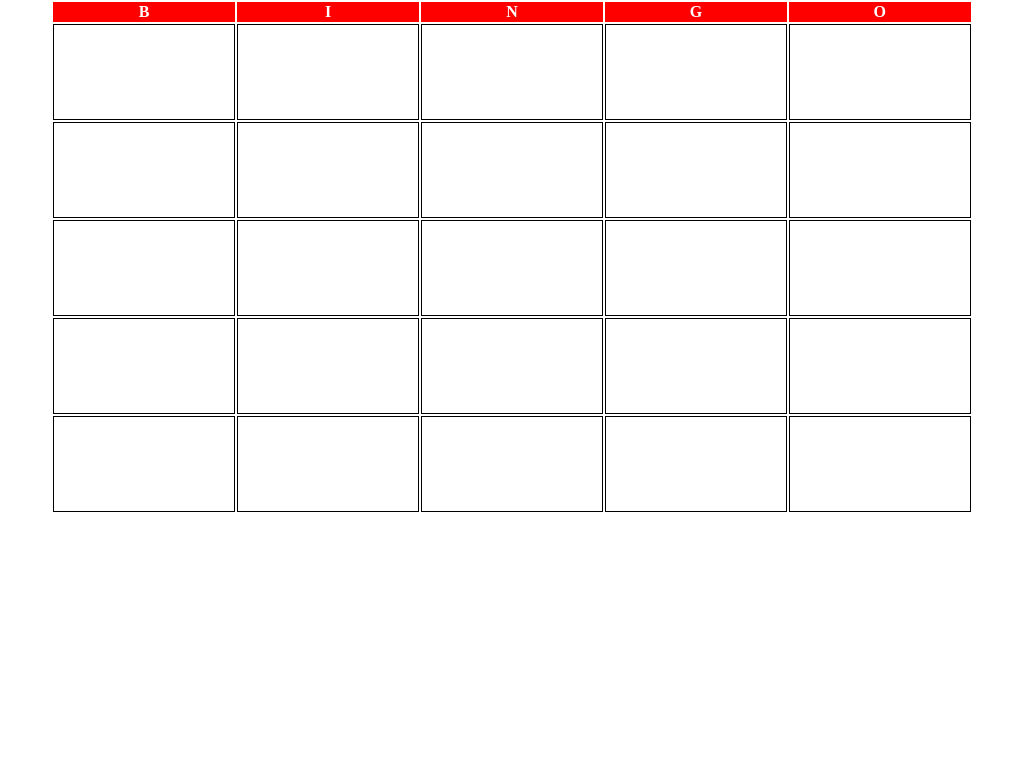

Recreate this image using only HTML and CSS.

<!-- file: index.html -->
<!DOCTYPE html>
<html lang="en">
<head>
  <meta charset="UTF-8">
  <meta http-equiv="X-UA-Compatible" content="IE=edge">
  <meta name="viewport" content="width=device-width, initial-scale=1.0">
  <link rel="stylesheet" href="./styles.css">
  <title>Scarlet &amp; Violet Surprise Bingo</title>
</head>
<body>
  <div class="card">
    <table>
      <thead class="card-header">
        <tr>
          <th>B</th>
          <th>I</th>
          <th>N</th>
          <th>G</th>
          <th>O</th>
        </tr>
      </thead>
      <tbody class="card-body">
        <tr>
          <td id="square0">&nbsp;</td>
          <td id="square1">&nbsp;</td>
          <td id="square2">&nbsp;</td>
          <td id="square3">&nbsp;</td>
          <td id="square4">&nbsp;</td>
        </tr>
        <tr>
          <td id="square5">&nbsp;</td>
          <td id="square6">&nbsp;</td>
          <td id="square7">&nbsp;</td>
          <td id="square8">&nbsp;</td>
          <td id="square9">&nbsp;</td>
        </tr>
        <tr>
          <td id="square10">&nbsp;</td>
          <td id="square11">&nbsp;</td>
          <td id="square12">&nbsp;</td>
          <td id="square13">&nbsp;</td>
          <td id="square14">&nbsp;</td>
        </tr>
        <tr>
          <td id="square15">&nbsp;</td>
          <td id="square16">&nbsp;</td>
          <td id="square17">&nbsp;</td>
          <td id="square18">&nbsp;</td>
          <td id="square19">&nbsp;</td>
        </tr>
        <tr>
          <td id="square20">&nbsp;</td>
          <td id="square21">&nbsp;</td>
          <td id="square22">&nbsp;</td>
          <td id="square23">&nbsp;</td>
          <td id="square24">&nbsp;</td>
        </tr>
      </tbody>
    </table>
  </div>
  <script src="./main.js"></script>
</body>
</html>


/* file: styles.css */
* {
  box-sizing: border-box;
}

body {
  margin: 0;
}

table {
  width: 100%;
}

.card {
  width: 90%;
  margin: auto;
}

.card-header {
  width: 100%;
  color: white;
  background-color: red;
}

.card-header th {
  width: 20%;
}

.card-body {
  width: 100%;
}

.card-body td {
  width: 20%;
  height: 12.5vh;
  border: 1px solid black;
}
